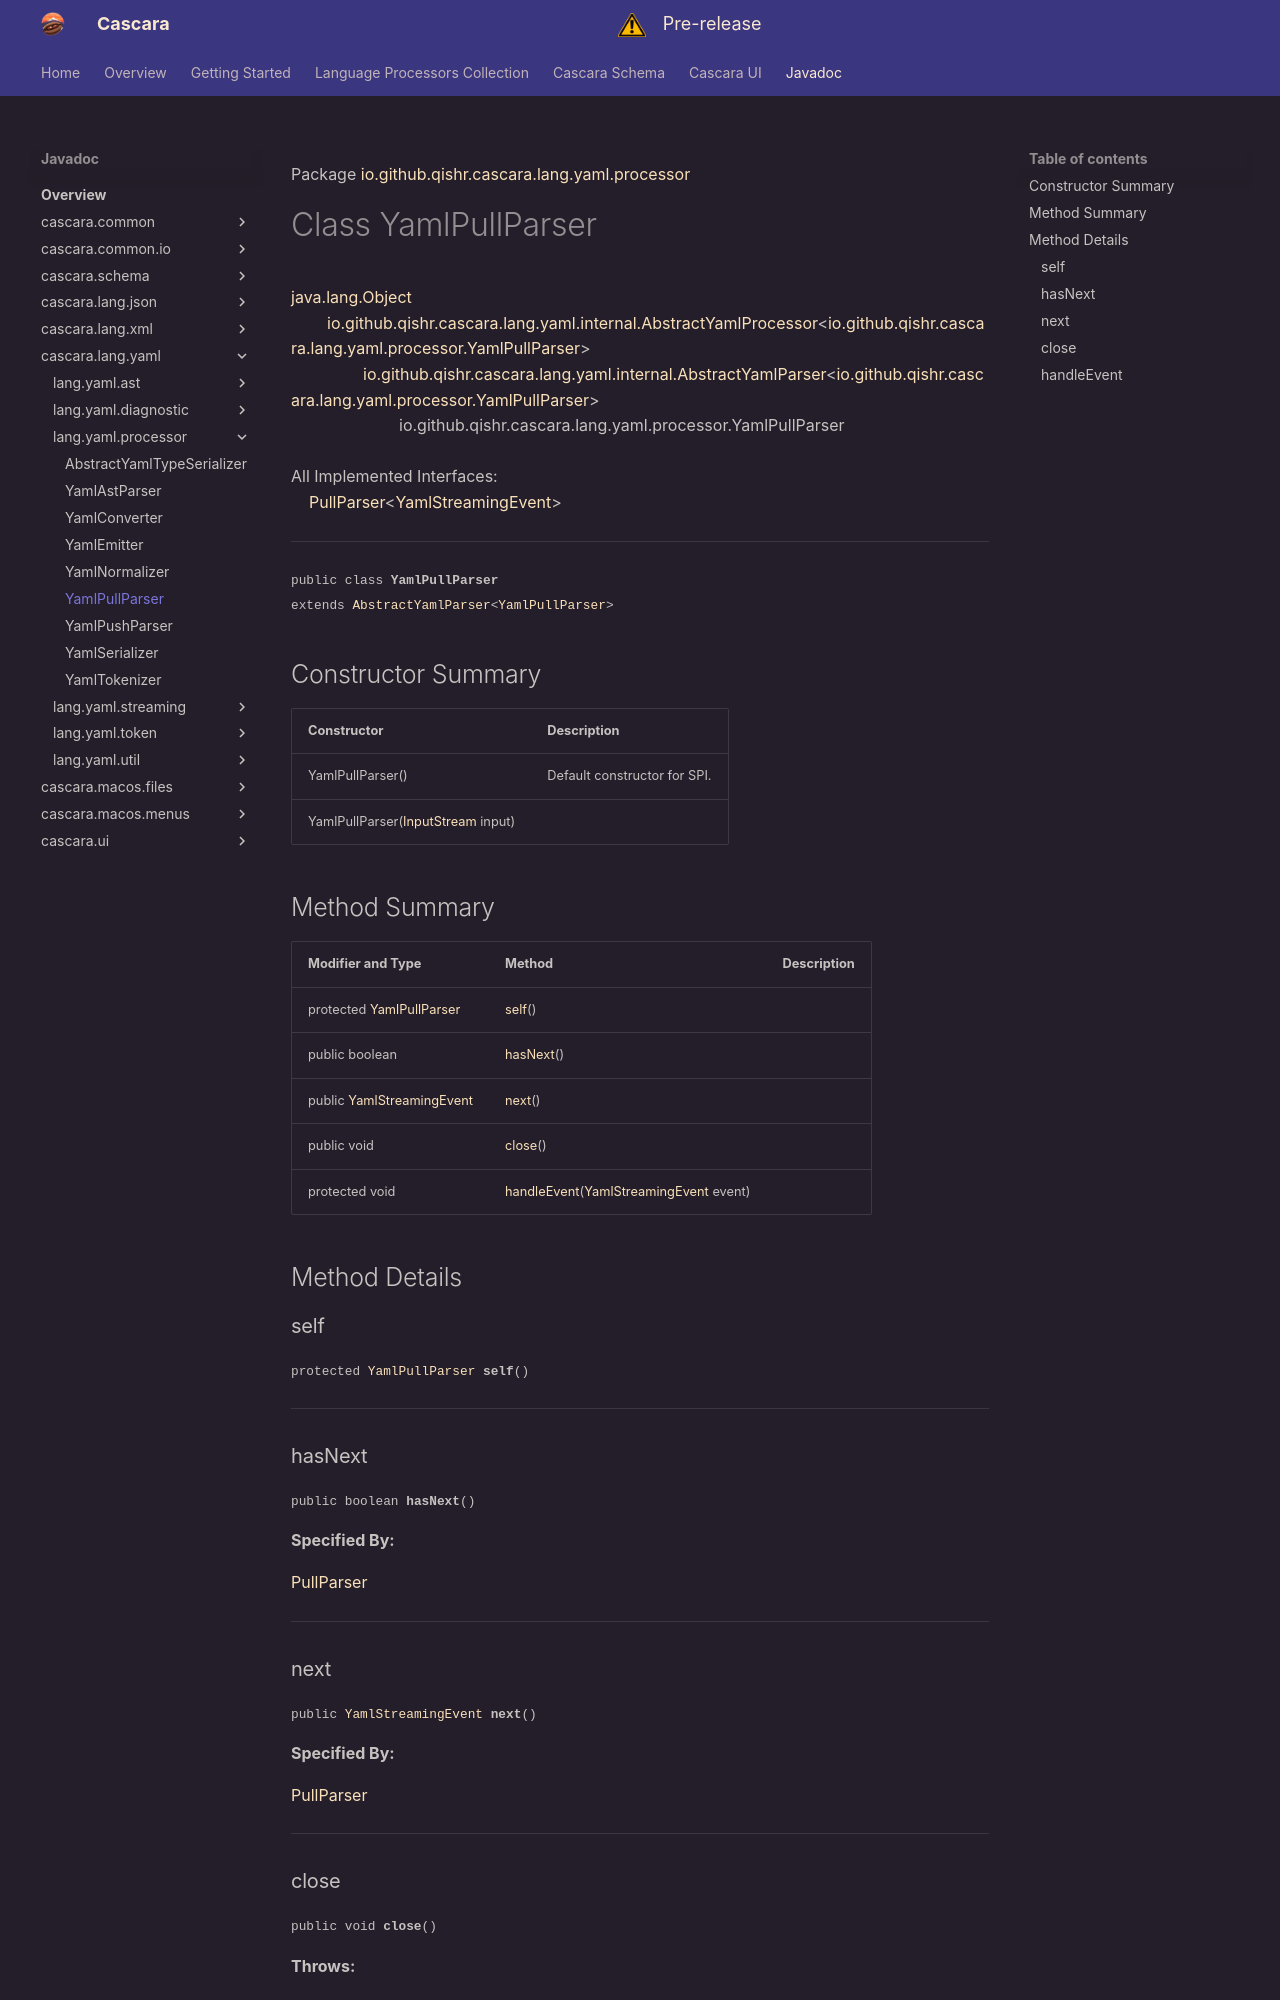

repository: qishr/qishr.github.io · page: javadoc/latest/cascara.lang.yaml/io/github/qishr/cascara/lang/yaml/processor/YamlPullParser/index.html · generator: mkdocs

Package [io.github.qishr.cascara.lang.yaml.processor](index.md)

# Class YamlPullParser
[java.lang.Object](https://docs.oracle.com/en/java/javase/24/docs/api/java.base/java/lang/Object.html)<br/>
        [io.github.qishr.cascara.lang.yaml.internal.AbstractYamlProcessor](https://docs.oracle.com/en/java/javase/24/docs/api/cascara.lang.yaml/io/github/qishr/cascara/lang/yaml/internal/AbstractYamlProcessor.html)<[io.github.qishr.cascara.lang.yaml.processor.YamlPullParser](../../../../../../../io/github/qishr/cascara/lang/yaml/processor/YamlPullParser.md)><br/>
                [io.github.qishr.cascara.lang.yaml.internal.AbstractYamlParser](https://docs.oracle.com/en/java/javase/24/docs/api/cascara.lang.yaml/io/github/qishr/cascara/lang/yaml/internal/AbstractYamlParser.html)<[io.github.qishr.cascara.lang.yaml.processor.YamlPullParser](../../../../../../../io/github/qishr/cascara/lang/yaml/processor/YamlPullParser.md)><br/>
                        io.github.qishr.cascara.lang.yaml.processor.YamlPullParser<br/>
<br/>
All Implemented Interfaces:<br/>
    [PullParser](../../../../../../../../cascara.common/io/github/qishr/cascara/common/lang/processor/PullParser.md)<[YamlStreamingEvent](../../../../../../../io/github/qishr/cascara/lang/yaml/streaming/YamlStreamingEvent.md)>


----

<span style="font-family: monospace; font-size: 80%;">public class __YamlPullParser__<br/>extends [AbstractYamlParser](https://docs.oracle.com/en/java/javase/24/docs/api/cascara.lang.yaml/io/github/qishr/cascara/lang/yaml/internal/AbstractYamlParser.html)<[YamlPullParser](../../../../../../../io/github/qishr/cascara/lang/yaml/processor/YamlPullParser.md)>
</span>


## Constructor Summary

| Constructor                                                                                                                | Description                  |
|----------------------------------------------------------------------------------------------------------------------------|------------------------------|
| YamlPullParser()                                                                                                           | Default constructor for SPI. |
| YamlPullParser([InputStream](https://docs.oracle.com/en/java/javase/24/docs/api/java.base/java/io/InputStream.html) input) |                              |



## Method Summary

| Modifier and Type                                                                                                   | Method                                                                                                                                          | Description |
|---------------------------------------------------------------------------------------------------------------------|-------------------------------------------------------------------------------------------------------------------------------------------------|-------------|
| protected [YamlPullParser](../../../../../../../io/github/qishr/cascara/lang/yaml/processor/YamlPullParser.md)      | [self](#self)()                                                                                                                                 |             |
| public boolean                                                                                                      | [hasNext](#hasnext)()                                                                                                                           |             |
| public [YamlStreamingEvent](../../../../../../../io/github/qishr/cascara/lang/yaml/streaming/YamlStreamingEvent.md) | [next](#next)()                                                                                                                                 |             |
| public void                                                                                                         | [close](#close)()                                                                                                                               |             |
| protected void                                                                                                      | [handleEvent](#handleevent)([YamlStreamingEvent](../../../../../../../io/github/qishr/cascara/lang/yaml/streaming/YamlStreamingEvent.md) event) |             |



## Method Details

### self

<span style="font-family: monospace; font-size: 80%;">protected [YamlPullParser](../../../../../../../io/github/qishr/cascara/lang/yaml/processor/YamlPullParser.md) __self__()</span>




---

### hasNext

<span style="font-family: monospace; font-size: 80%;">public boolean __hasNext__()</span>



**Specified By:**

[PullParser](../../../../../../../../cascara.common/io/github/qishr/cascara/common/lang/processor/PullParser.md)


---
